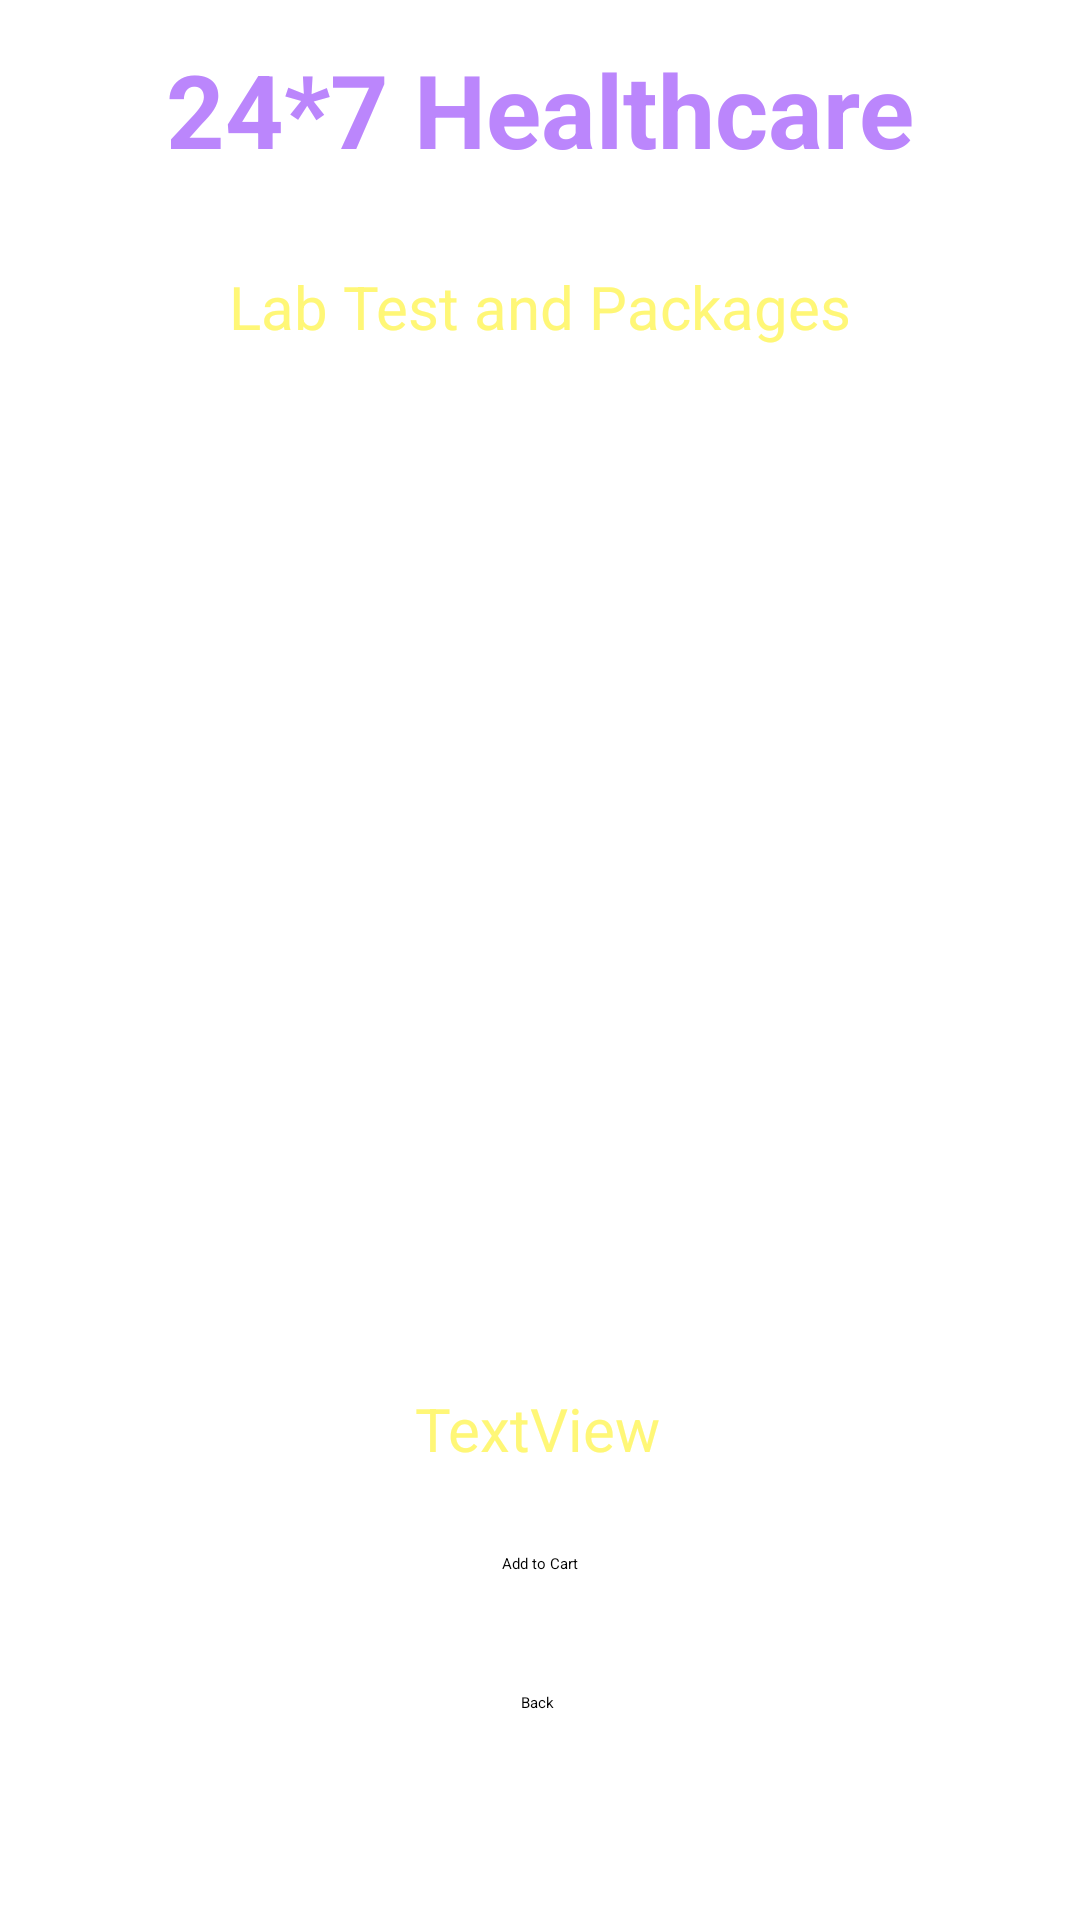

Android layout source for this screen:
<!-- AndroidManifest.xml: application theme Theme.Health -->
<!-- res/layout/activity_lab_test_details.xml -->
<?xml version="1.0" encoding="utf-8"?>
<androidx.constraintlayout.widget.ConstraintLayout xmlns:android="http://schemas.android.com/apk/res/android"
    xmlns:app="http://schemas.android.com/apk/res-auto"
    xmlns:tools="http://schemas.android.com/tools"
    android:layout_width="match_parent"
    android:layout_height="match_parent"
    android:background="@drawable/back1"
    tools:context=".LabTestDetailsActivity">


    <TextView
        android:id="@+id/textView_logo4"
        android:layout_width="wrap_content"
        android:layout_height="wrap_content"
        android:text="24*7 Healthcare"
        android:textColor="@color/purple_200"
        android:textSize="34sp"
        android:textStyle="bold"
        app:layout_constraintBottom_toBottomOf="parent"
        app:layout_constraintEnd_toEndOf="parent"
        app:layout_constraintStart_toStartOf="parent"
        app:layout_constraintTop_toTopOf="parent"
        app:layout_constraintVertical_bias="0.023" />

    <TextView
        android:id="@+id/textViewLTDName"
        android:layout_width="wrap_content"
        android:layout_height="wrap_content"
        android:layout_marginBottom="540dp"
        android:text="Lab Test and Packages"
        android:textColor="@color/yellowLight"
        android:textSize="20sp"
        app:layout_constraintBottom_toBottomOf="parent"
        app:layout_constraintEnd_toEndOf="parent"
        app:layout_constraintStart_toStartOf="parent"
        app:layout_constraintTop_toBottomOf="@+id/textView_logo6"
        app:layout_constraintVertical_bias="0.269" />

    <TextView
        android:id="@+id/textView_logo6"
        android:layout_width="wrap_content"
        android:layout_height="wrap_content"
        android:text="Deliver Location: Bangalore"
        android:textColor="@color/colorWhite"
        android:textSize="16sp"
        app:layout_constraintBottom_toBottomOf="parent"
        app:layout_constraintEnd_toEndOf="parent"
        app:layout_constraintHorizontal_bias="0.497"
        app:layout_constraintStart_toStartOf="parent"
        app:layout_constraintTop_toBottomOf="@+id/textView_logo4"
        app:layout_constraintVertical_bias="0.024" />

    <EditText
        android:id="@+id/editTextLTDTextMultiLine"
        android:layout_width="292dp"
        android:layout_height="338dp"
        android:layout_marginTop="20dp"
        android:ems="10"
        android:gravity="start|top"
        android:inputType="textMultiLine"
        android:padding="10dp"
        android:text="Hi\nHello"
        android:textColor="@color/colorWhite"
        app:layout_constraintBottom_toBottomOf="parent"
        app:layout_constraintEnd_toEndOf="parent"
        app:layout_constraintHorizontal_bias="0.495"
        app:layout_constraintStart_toStartOf="parent"
        app:layout_constraintTop_toBottomOf="@+id/textViewLTDName"
        app:layout_constraintVertical_bias="0.0"
        tools:ignore="MissingConstraints" />

    <TextView
        android:id="@+id/textViewBMDTotalCost"
        android:layout_width="wrap_content"
        android:layout_height="wrap_content"
        android:layout_marginBottom="160dp"
        android:text="TextView"
        android:textColor="@color/yellowLight"
        android:textSize="20sp"
        app:layout_constraintBottom_toBottomOf="parent"
        app:layout_constraintEnd_toEndOf="parent"
        app:layout_constraintHorizontal_bias="0.498"
        app:layout_constraintStart_toStartOf="parent"
        app:layout_constraintTop_toBottomOf="@+id/editTextLTDTextMultiLine"
        app:layout_constraintVertical_bias="0.534" />

    <Button
        android:id="@+id/buttonLTDAddToCart"
        android:layout_width="wrap_content"
        android:layout_height="wrap_content"
        android:layout_marginTop="16dp"
        android:text="Add to Cart"
        app:layout_constraintBottom_toBottomOf="parent"
        app:layout_constraintEnd_toEndOf="parent"
        app:layout_constraintStart_toStartOf="parent"
        app:layout_constraintTop_toBottomOf="@+id/textViewBMDTotalCost"
        app:layout_constraintVertical_bias="0.094" />

    <Button
        android:id="@+id/buttonLTDBack"
        android:layout_width="wrap_content"
        android:layout_height="wrap_content"
        android:layout_marginTop="16dp"
        android:text="Back"
        app:layout_constraintBottom_toBottomOf="parent"
        app:layout_constraintEnd_toEndOf="parent"
        app:layout_constraintHorizontal_bias="0.498"
        app:layout_constraintStart_toStartOf="parent"
        app:layout_constraintTop_toBottomOf="@+id/buttonLTDAddToCart"
        app:layout_constraintVertical_bias="0.254" />

</androidx.constraintlayout.widget.ConstraintLayout>
<!-- resources referenced by this layout -->
<resources>
  <color name="colorWhite">#FFFFFF</color>
  <color name="purple_200">#FFBB86FC</color>
  <color name="yellowLight">#fff777</color>
  <style name="Theme.Health" parent="Base.Theme.Health">
          
          <item name="android:navigationBarColor">@android:color/transparent</item>
          <item name="android:statusBarColor">@android:color/transparent</item>
          <item name="android:windowLightStatusBar">?attr/isLightTheme</item>
      </style>
</resources>
